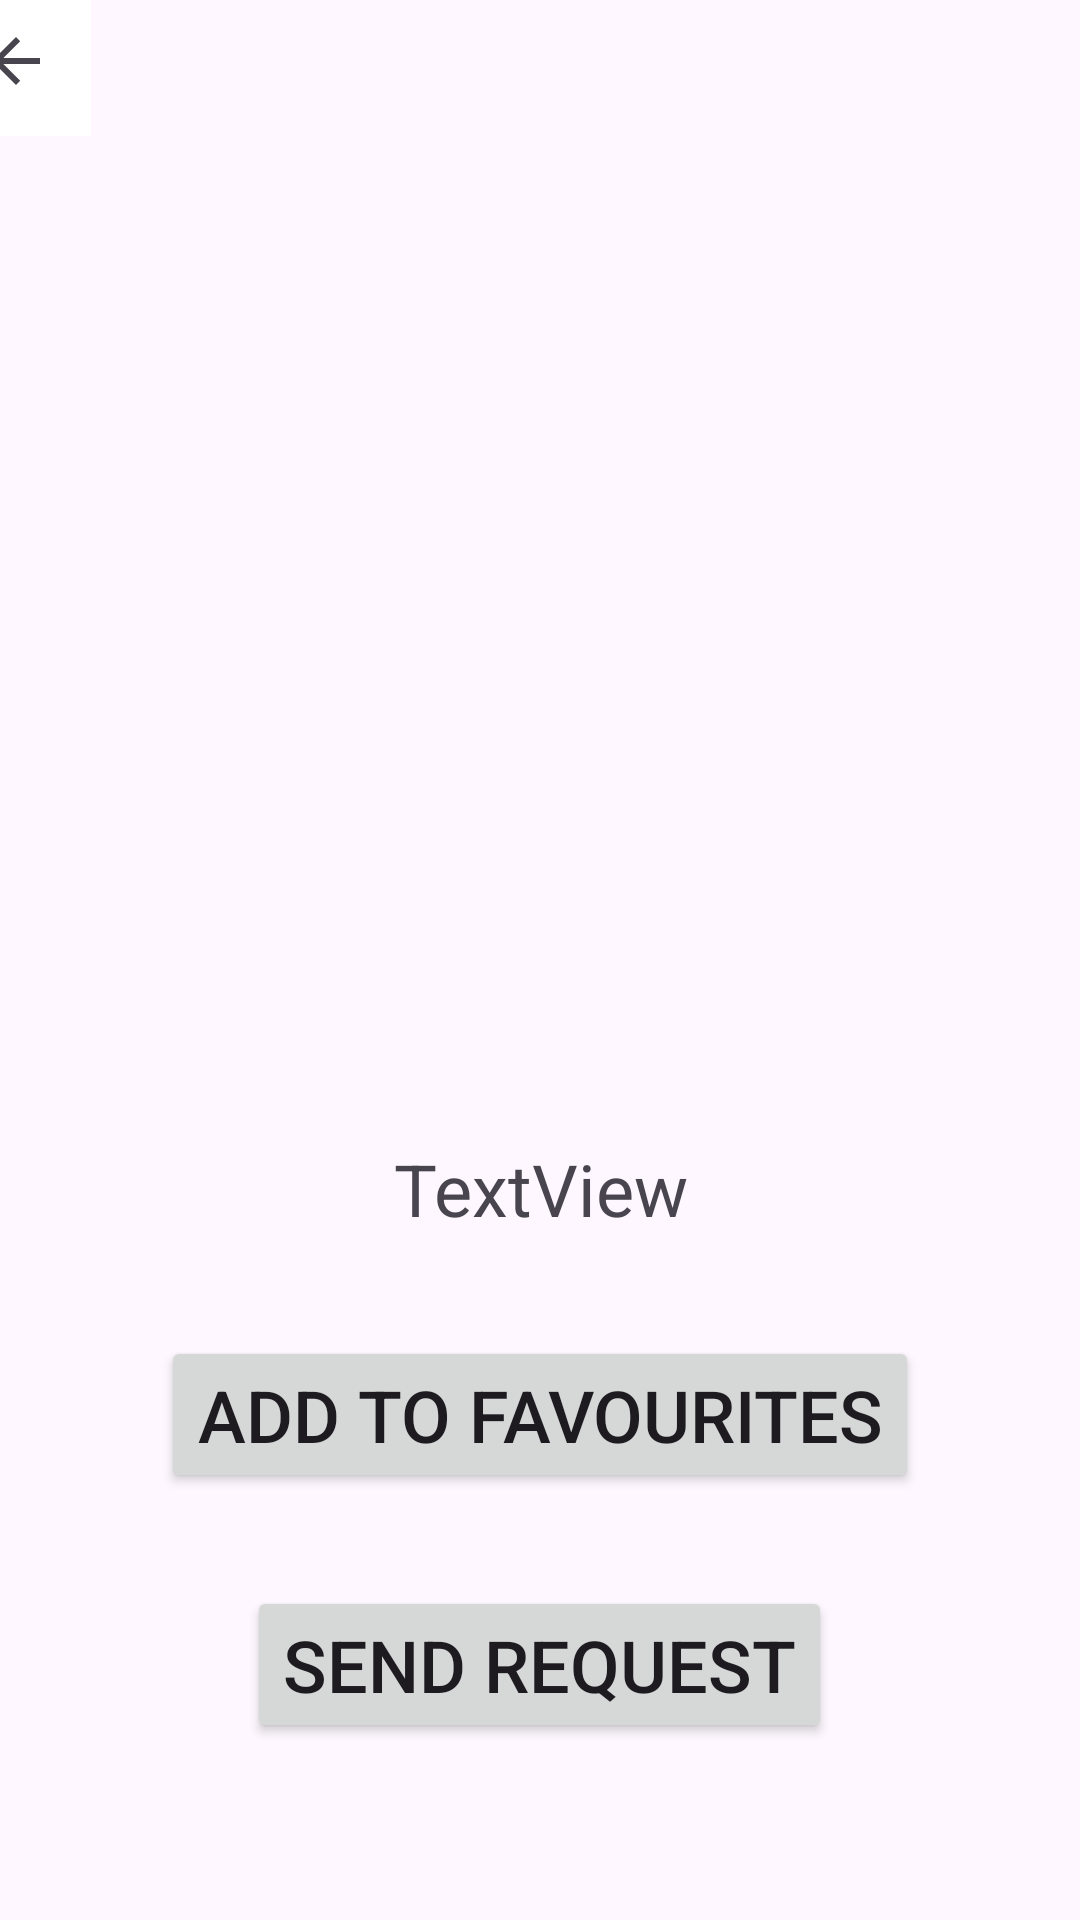

The Android layout XML behind this screen, and the referenced resources:
<!-- AndroidManifest.xml: application theme Theme.CoffeeHunter -->
<!-- res/layout/activity_coffee_shop_detail_screen.xml -->
<?xml version="1.0" encoding="utf-8"?>
<androidx.constraintlayout.widget.ConstraintLayout xmlns:android="http://schemas.android.com/apk/res/android"
    xmlns:app="http://schemas.android.com/apk/res-auto"
    xmlns:tools="http://schemas.android.com/tools"
    android:layout_width="match_parent"
    android:layout_height="match_parent"
    tools:context=".CoffeeShopDetailScreen">

    <ImageView
        android:id="@+id/detailPic"
        android:layout_width="250dp"
        android:layout_height="250dp"
        android:layout_marginStart="16dp"
        android:layout_marginTop="100dp"
        android:layout_marginEnd="16dp"
        android:layout_marginBottom="10dp"
        app:layout_constraintBottom_toTopOf="@+id/detailText"
        app:layout_constraintEnd_toEndOf="parent"
        app:layout_constraintHorizontal_bias="0.498"
        app:layout_constraintStart_toStartOf="parent"
        app:layout_constraintTop_toTopOf="parent"
        app:srcCompat="@drawable/ic_launcher_foreground" />

    <TextView
        android:id="@+id/detailText"
        android:layout_width="wrap_content"
        android:layout_height="wrap_content"
        android:layout_marginTop="10dp"
        android:layout_marginBottom="10dp"
        android:gravity="center"
        android:text="TextView"
        android:textSize="24sp"
        app:layout_constraintBottom_toTopOf="@+id/linearLayout"
        app:layout_constraintEnd_toEndOf="@+id/detailPic"
        app:layout_constraintStart_toStartOf="@+id/detailPic"
        app:layout_constraintTop_toBottomOf="@+id/detailPic" />


    <LinearLayout
        android:id="@+id/linearLayout"
        android:layout_width="match_parent"
        android:layout_height="wrap_content"
        android:layout_marginTop="8dp"
        android:layout_marginBottom="3dp"
        android:gravity="center"
        android:orientation="vertical"
        app:layout_constraintBottom_toTopOf="@+id/linearLayout2"
        app:layout_constraintEnd_toEndOf="@+id/detailText"
        app:layout_constraintStart_toStartOf="@+id/detailText"
        app:layout_constraintTop_toBottomOf="@+id/detailText">


        <Button
            android:id="@+id/detailAddFavButton"
            android:layout_width="wrap_content"
            android:layout_height="wrap_content"
            android:layout_gravity="center"
            android:layout_marginTop="10dp"
            android:layout_marginBottom="10dp"
            android:text="Add To Favourites"
            android:textSize="24sp"
            android:visibility="visible"
            app:layout_constraintEnd_toEndOf="@+id/detailText"
            app:layout_constraintStart_toStartOf="@+id/detailText"
            app:layout_constraintTop_toBottomOf="@+id/detailText" />

        <Button
            android:id="@+id/detailRemoveFavButton"
            android:layout_width="wrap_content"
            android:layout_height="wrap_content"
            android:layout_gravity="center"
            android:layout_marginTop="10dp"
            android:layout_marginBottom="10dp"
            android:text="Remove From Favourites"
            android:textSize="24sp"
            android:visibility="gone"
            app:layout_constraintEnd_toEndOf="@+id/detailText"
            app:layout_constraintStart_toStartOf="@+id/detailText"
            app:layout_constraintTop_toBottomOf="@+id/detailText" />
    </LinearLayout>

    <LinearLayout
        android:id="@+id/linearLayout2"
        android:layout_width="match_parent"
        android:layout_height="wrap_content"
        android:layout_marginTop="8dp"
        android:layout_marginBottom="3dp"
        android:gravity="center"
        android:orientation="vertical"
        app:layout_constraintBottom_toBottomOf="parent"
        app:layout_constraintEnd_toEndOf="@+id/linearLayout"
        app:layout_constraintStart_toStartOf="@+id/linearLayout"
        app:layout_constraintTop_toBottomOf="@+id/linearLayout">

        <Button
            android:id="@+id/detailSendRequestButton"
            android:layout_width="wrap_content"
            android:layout_height="wrap_content"
            android:layout_marginTop="5dp"
            android:layout_marginBottom="51dp"
            android:text="Send Request"
            android:textSize="24sp" />

        <Button
            android:id="@+id/detailRemoveRequestButton"
            android:layout_width="wrap_content"
            android:layout_height="wrap_content"
            android:layout_marginTop="5dp"
            android:layout_marginBottom="51dp"
            android:text="Remove Request"
            android:textSize="24sp"
            android:visibility="gone" />


    </LinearLayout>

    <ImageButton
        android:id="@+id/detailBackButton"
        android:layout_width="50dp"
        android:layout_height="50dp"
        android:layout_marginEnd="350dp"
        android:layout_marginBottom="600dp"
        android:background="#FFFFFF"
        app:layout_constraintBottom_toBottomOf="parent"
        app:layout_constraintEnd_toEndOf="parent"
        app:layout_constraintStart_toStartOf="parent"
        app:layout_constraintTop_toTopOf="parent"
        app:srcCompat="?attr/actionModeCloseDrawable" />

</androidx.constraintlayout.widget.ConstraintLayout>
<!-- resources referenced by this layout -->
<resources>
  <style name="Theme.CoffeeHunter" parent="Base.Theme.CoffeeHunter" />
  <style name="Base.Theme.CoffeeHunter" parent="Theme.Material3.DayNight.NoActionBar">
          
          
      </style>
</resources>
